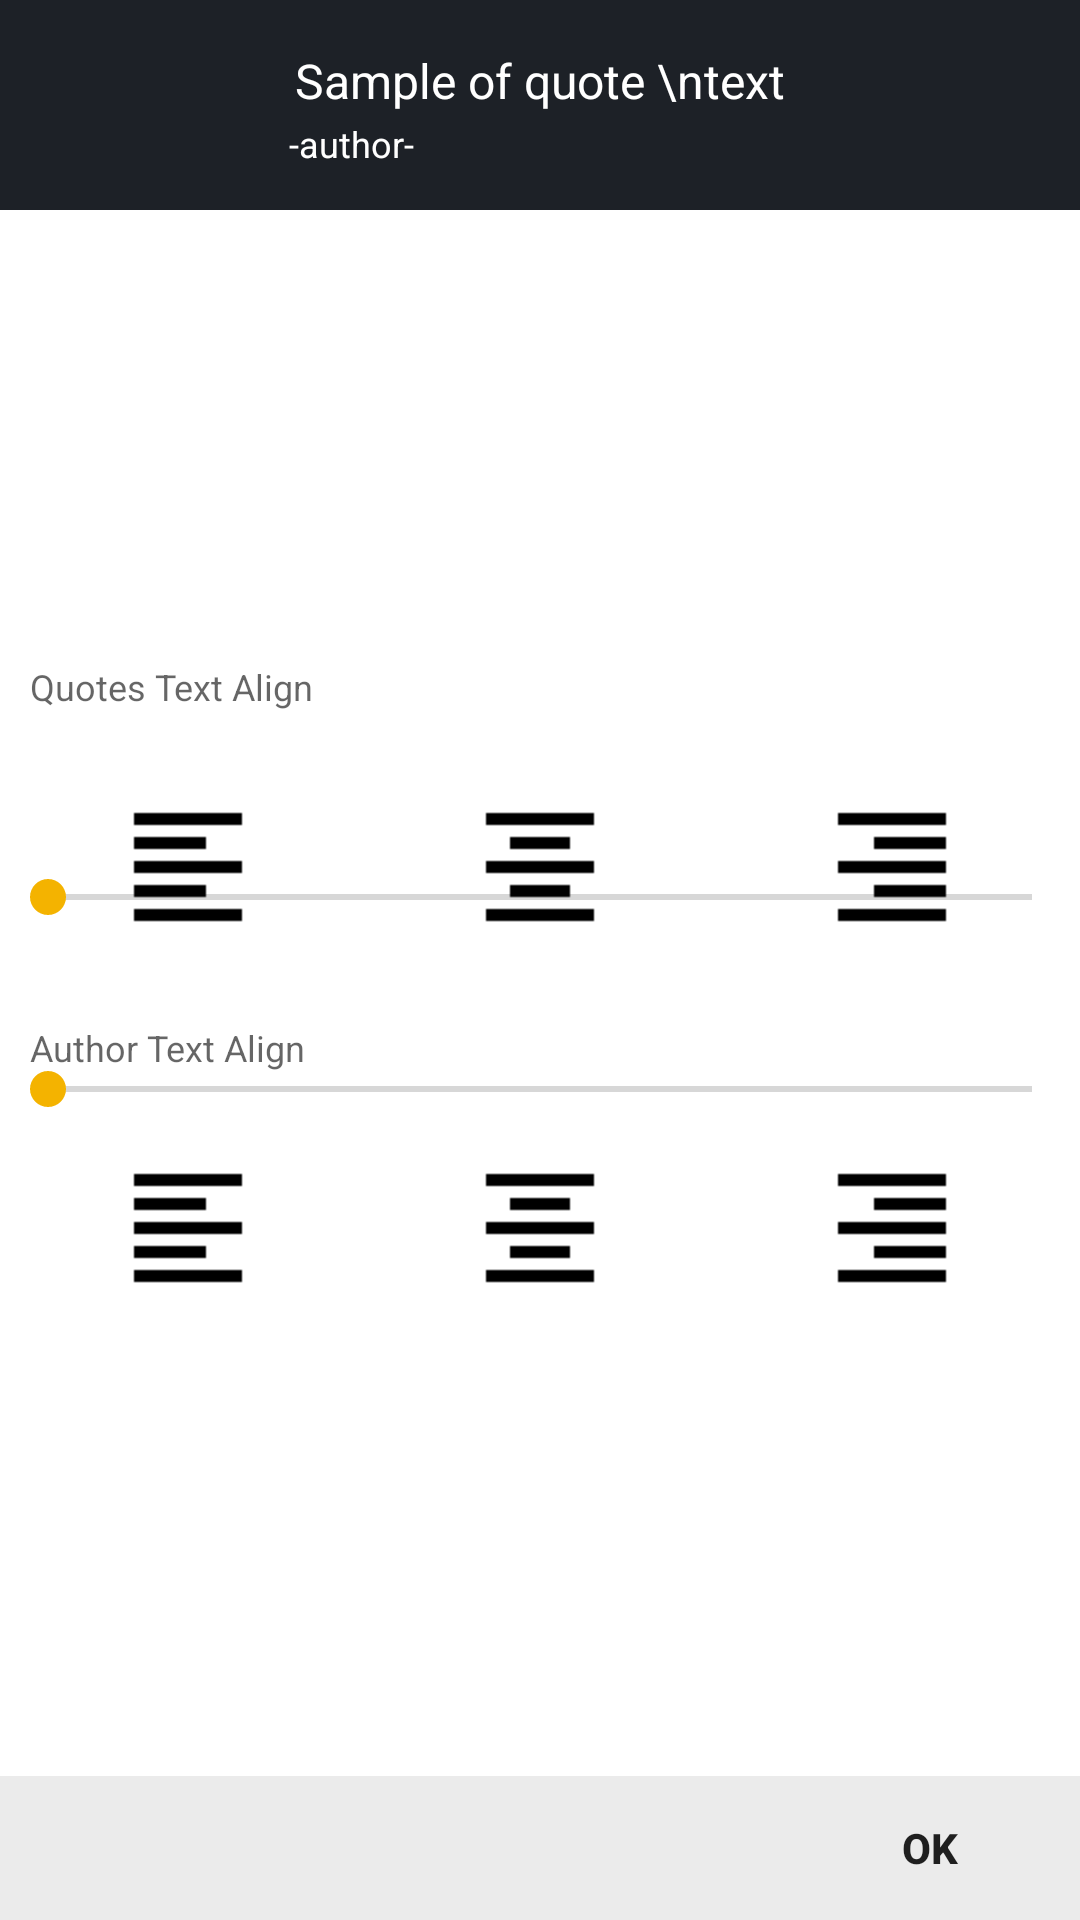

Layout XML and referenced resources for this Android screen:
<!-- AndroidManifest.xml: application theme AppTheme -->
<!-- res/layout/dialog_font_style.xml -->
<?xml version="1.0" encoding="utf-8"?>
<LinearLayout xmlns:android="http://schemas.android.com/apk/res/android"
    xmlns:app="http://schemas.android.com/apk/res-auto"
    android:layout_width="match_parent"
    android:layout_height="match_parent"
    android:background="@android:color/white"
    android:orientation="vertical">

    <LinearLayout
        android:layout_width="match_parent"
        android:layout_height="wrap_content"
        android:background="@color/colorPrimary"
        android:gravity="center"
        android:orientation="vertical"
        android:padding="@dimen/spacing_medium">

        <LinearLayout
            android:id="@+id/lyt_font"
            android:layout_width="wrap_content"
            android:layout_height="wrap_content"
            android:background="?attr/selectableItemBackground"
            android:clickable="true"
            android:orientation="vertical"
            android:padding="10dp">

            <TextView
                android:id="@+id/tv_quote"
                android:layout_width="wrap_content"
                android:layout_height="wrap_content"
                android:layout_margin="@dimen/spacing_small"
                android:gravity="center_vertical"
                android:textAppearance="@style/TextAppearance.AppCompat.Subhead"
                android:text="Sample of quote \ntext"
                android:textColor="@android:color/white" />

            <TextView
                android:id="@+id/tv_author"
                android:layout_width="match_parent"
                android:layout_height="wrap_content"
                android:gravity="center_vertical"
                android:textAppearance="@style/TextAppearance.AppCompat.Caption"
                android:text="-author-"
                android:textColor="@android:color/white" />

        </LinearLayout>

    </LinearLayout>

    <TabHost
        android:id="@+id/tabHost"
        android:layout_width="match_parent"
        android:layout_height="0dp"
        android:layout_weight="1">

        <LinearLayout
            android:layout_width="match_parent"
            android:layout_height="match_parent"
            android:orientation="vertical">

            <TabWidget
                android:id="@android:id/tabs"
                android:layout_width="match_parent"
                android:layout_height="wrap_content"
                android:background="@color/soft_grey" />

            <FrameLayout
                android:id="@android:id/tabcontent"
                android:layout_width="match_parent"
                android:layout_height="match_parent">

                
                <LinearLayout
                    android:id="@+id/linearLayout"
                    android:layout_width="match_parent"
                    android:layout_height="match_parent"
                    android:gravity="center"
                    android:orientation="vertical">

                    <LinearLayout
                        android:layout_width="match_parent"
                        android:layout_height="match_parent"
                        android:gravity="center"
                        android:orientation="vertical">

                        <ListView
                            android:id="@+id/list_font"
                            android:layout_width="match_parent"
                            android:layout_height="match_parent" />
                    </LinearLayout>

                </LinearLayout>

                
                <LinearLayout
                    android:id="@+id/linearLayout2"
                    android:layout_width="match_parent"
                    android:layout_height="match_parent"
                    android:gravity="center"
                    android:orientation="vertical">

                    <LinearLayout
                        android:layout_width="match_parent"
                        android:layout_height="wrap_content"
                        android:gravity="center_vertical"
                        android:orientation="vertical"
                        android:paddingBottom="@dimen/spacing_xlarge"
                        android:paddingTop="@dimen/spacing_xlarge">

                        <SeekBar
                            android:id="@+id/seek_quote"
                            android:layout_width="match_parent"
                            android:layout_height="wrap_content"
                            android:layout_marginBottom="@dimen/spacing_xlarge"
                            android:max="15"
                            android:minHeight="@dimen/spacing_xlarge" />

                        <SeekBar
                            android:id="@+id/seek_author"
                            android:layout_width="match_parent"
                            android:layout_height="wrap_content"
                            android:max="10"
                            android:minHeight="@dimen/spacing_xlarge" />
                    </LinearLayout>

                </LinearLayout>

                
                <LinearLayout
                    android:id="@+id/linearLayout3"
                    android:layout_width="match_parent"
                    android:layout_height="match_parent"
                    android:gravity="center"
                    android:orientation="vertical">

                    <ListView
                        android:id="@+id/listView_color"
                        android:layout_width="match_parent"
                        android:layout_height="wrap_content" />

                </LinearLayout>

                
                <LinearLayout
                    android:id="@+id/linearLayout4"
                    android:layout_width="match_parent"
                    android:layout_height="match_parent"
                    android:gravity="center"
                    android:orientation="vertical">

                    <TextView
                        android:layout_width="match_parent"
                        android:layout_height="wrap_content"
                        android:layout_margin="@dimen/spacing_middle"
                        android:text="Quotes Text Align"
                        android:textAppearance="@style/TextAppearance.AppCompat.Caption" />

                    <LinearLayout
                        android:layout_width="match_parent"
                        android:layout_height="wrap_content"
                        android:orientation="horizontal"
                        android:padding="@dimen/spacing_medium">

                        <ImageButton
                            android:id="@+id/bt_q_left"
                            style="@style/Base.Widget.AppCompat.Button.Borderless"
                            android:layout_width="0dp"
                            android:layout_height="wrap_content"
                            android:layout_margin="@dimen/spacing_medium"
                            android:layout_weight="1"
                            android:src="@drawable/ic_align_left" />

                        <ImageButton
                            android:id="@+id/bt_q_center"
                            style="@style/Base.Widget.AppCompat.Button.Borderless"
                            android:layout_width="0dp"
                            android:layout_height="wrap_content"
                            android:layout_margin="@dimen/spacing_medium"
                            android:layout_weight="1"
                            android:src="@drawable/ic_align_center" />

                        <ImageButton
                            android:id="@+id/bt_q_right"
                            style="@style/Base.Widget.AppCompat.Button.Borderless"
                            android:layout_width="0dp"
                            android:layout_height="wrap_content"
                            android:layout_margin="@dimen/spacing_medium"
                            android:layout_weight="1"
                            android:src="@drawable/ic_align_right" />

                    </LinearLayout>

                    <TextView
                        android:layout_width="match_parent"
                        android:layout_height="wrap_content"
                        android:layout_margin="@dimen/spacing_middle"
                        android:text="Author Text Align"
                        android:textAppearance="@style/TextAppearance.AppCompat.Caption" />

                    <LinearLayout
                        android:layout_width="match_parent"
                        android:layout_height="wrap_content"
                        android:orientation="horizontal"
                        android:padding="@dimen/spacing_medium">

                        <ImageButton
                            android:id="@+id/bt_a_left"
                            style="@style/Base.Widget.AppCompat.Button.Borderless"
                            android:layout_width="0dp"
                            android:layout_height="wrap_content"
                            android:layout_margin="@dimen/spacing_medium"
                            android:layout_weight="1"
                            android:src="@drawable/ic_align_left" />

                        <ImageButton
                            android:id="@+id/bt_a_center"
                            style="@style/Base.Widget.AppCompat.Button.Borderless"
                            android:layout_width="0dp"
                            android:layout_height="wrap_content"
                            android:layout_margin="@dimen/spacing_medium"
                            android:layout_weight="1"
                            android:src="@drawable/ic_align_center" />

                        <ImageButton
                            android:id="@+id/bt_a_right"
                            style="@style/Base.Widget.AppCompat.Button.Borderless"
                            android:layout_width="0dp"
                            android:layout_height="wrap_content"
                            android:layout_margin="@dimen/spacing_medium"
                            android:layout_weight="1"
                            android:src="@drawable/ic_align_right" />

                    </LinearLayout>

                </LinearLayout>

            </FrameLayout>
        </LinearLayout>
    </TabHost>

    <LinearLayout
        android:layout_width="match_parent"
        android:layout_height="wrap_content"
        android:background="@color/soft_grey"
        android:gravity="right|bottom"
        android:orientation="horizontal">

        <Button
            android:id="@+id/button1"
            android:layout_width="100dp"
            android:layout_height="wrap_content"
            style="@style/Base.Widget.AppCompat.Button.Borderless"
            android:text="OK"
            android:textStyle="bold" />
    </LinearLayout>
</LinearLayout>
<!-- resources referenced by this layout -->
<resources>
  <color name="colorPrimary">#1D2127</color>
  <color name="soft_grey">#EBEBEB</color>
  <dimen name="spacing_medium">4dp</dimen>
  <dimen name="spacing_middle">10dp</dimen>
  <dimen name="spacing_small">2dp</dimen>
  <dimen name="spacing_xlarge">32dp</dimen>
  <!-- drawable ic_align_center: png bitmap (drawable-hdpi, 2914 bytes) -->
  <!-- drawable ic_align_left: png bitmap (drawable-hdpi, 2917 bytes) -->
  <!-- drawable ic_align_right: png bitmap (drawable-hdpi, 2913 bytes) -->
  <style name="AppTheme" parent="BaseTheme" />
  <style name="BaseTheme" parent="Theme.AppCompat.Light.NoActionBar">
          <item name="colorPrimary">@color/colorPrimary</item> 
          <item name="colorPrimaryDark">@color/colorPrimaryDark</item> 
          <item name="colorControlHighlight">@color/colorPrimaryLight</item> 
          <item name="colorAccent">@color/colorAccent</item>
      </style>
  <color name="colorPrimaryDark">#0090E3</color>
  <color name="colorPrimaryLight">#54C0FF</color>
  <color name="colorAccent">#F4B300</color>
</resources>
